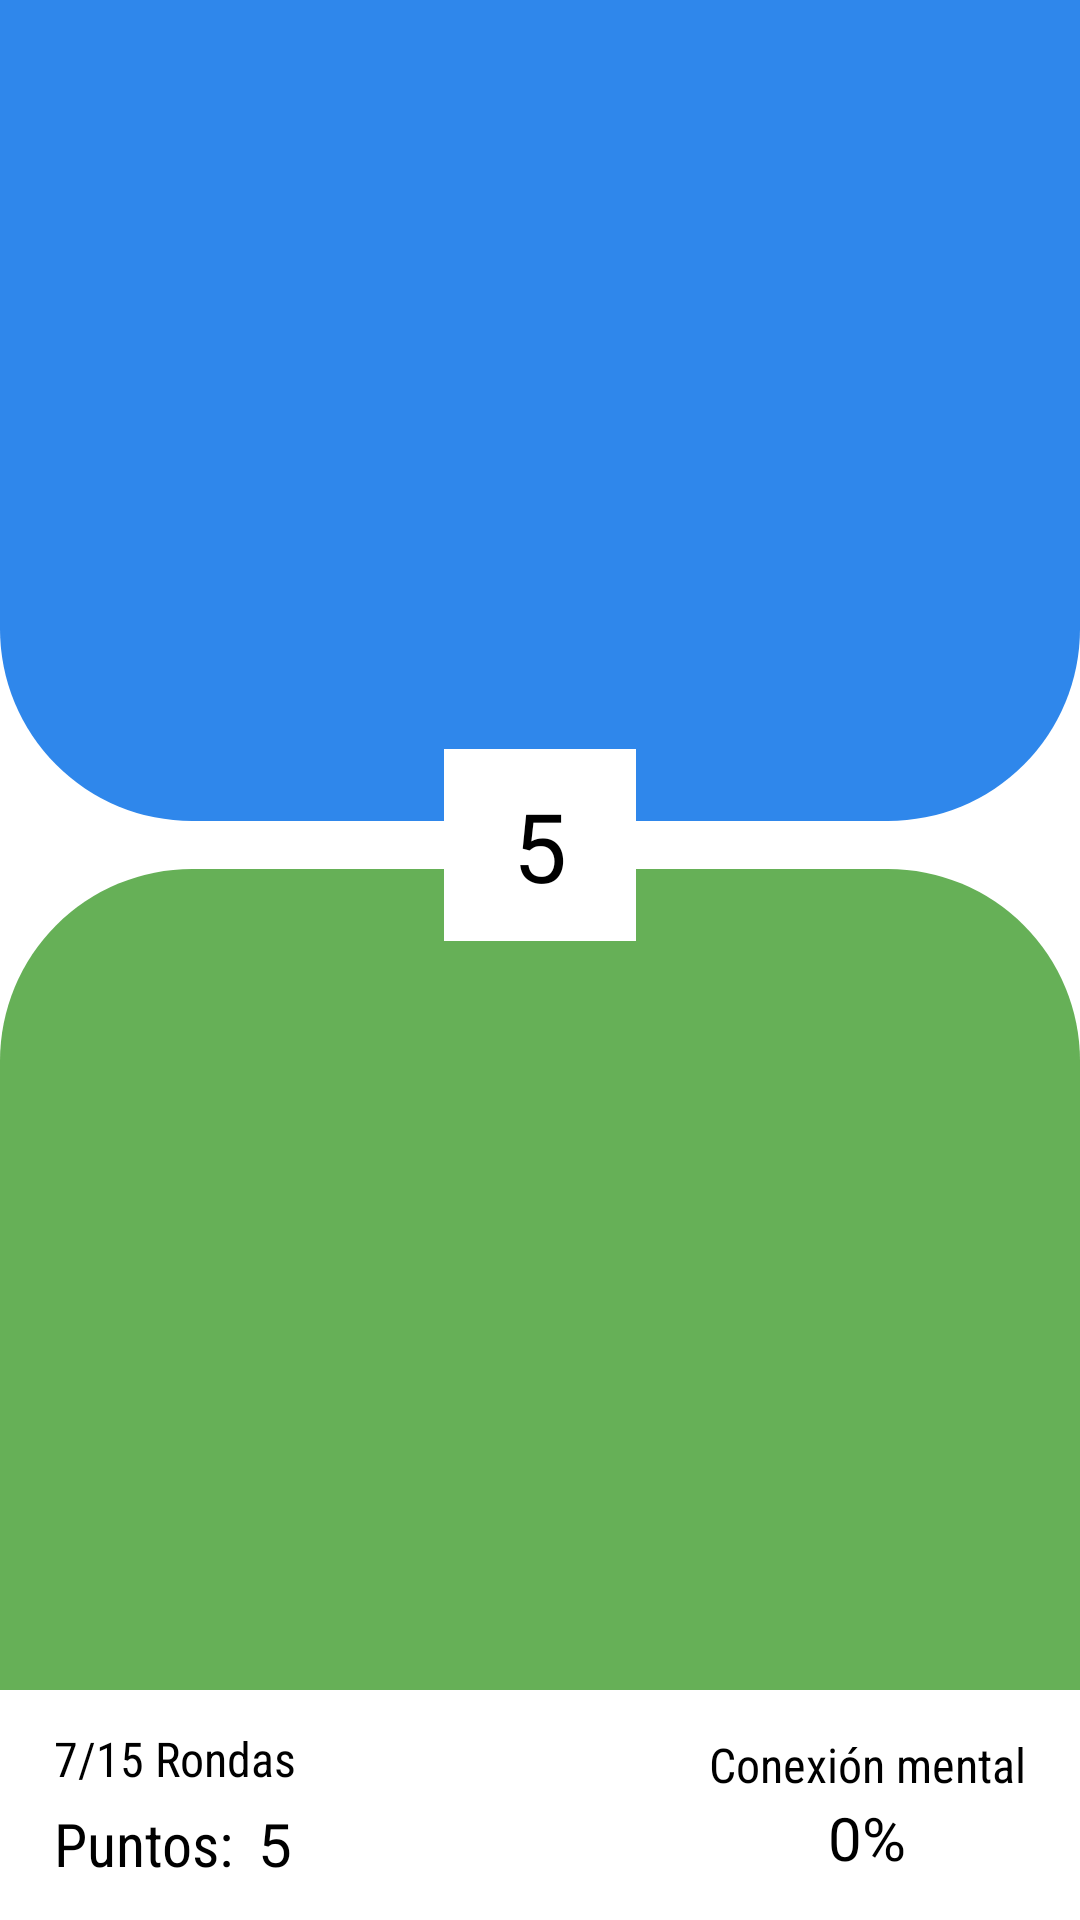

This screen was rendered from an Android layout file. Write that file and the resources it references.
<!-- AndroidManifest.xml: application theme Theme.OneThought -->
<!-- res/layout/fragment_offline.xml -->
<?xml version="1.0" encoding="utf-8"?>
<androidx.constraintlayout.widget.ConstraintLayout xmlns:android="http://schemas.android.com/apk/res/android"
    xmlns:app="http://schemas.android.com/apk/res-auto"
    xmlns:tools="http://schemas.android.com/tools"
    android:id="@+id/main_container"
    android:layout_width="match_parent"
    android:layout_height="match_parent"
    android:clipChildren="false"
    android:clipToPadding="false">

    <androidx.constraintlayout.widget.Guideline
        android:id="@+id/gl_left"
        android:layout_width="wrap_content"
        android:layout_height="wrap_content"
        android:orientation="vertical"
        app:layout_constraintGuide_percent="0.05" />

    <androidx.constraintlayout.widget.Guideline
        android:id="@+id/gl_right"
        android:layout_width="wrap_content"
        android:layout_height="wrap_content"
        android:orientation="vertical"
        app:layout_constraintGuide_percent="0.95" />

    <androidx.constraintlayout.widget.ConstraintLayout
        android:layout_width="match_parent"
        android:layout_height="0dp"
        app:layout_constraintBottom_toTopOf="@id/cl_bottom"
        app:layout_constraintTop_toTopOf="parent">

        <androidx.constraintlayout.widget.ConstraintLayout
            android:id="@+id/cl_card_top"
            android:layout_width="0dp"
            android:layout_height="0dp"
            android:background="@drawable/bg_card_top"
            android:backgroundTint="@color/blue"
            app:layout_constraintBottom_toTopOf="@id/space"
            app:layout_constraintLeft_toLeftOf="parent"
            app:layout_constraintRight_toRightOf="parent"
            app:layout_constraintTop_toTopOf="parent">

            <androidx.constraintlayout.widget.Guideline
                android:id="@+id/gl_left_top"
                android:layout_width="wrap_content"
                android:layout_height="wrap_content"
                android:orientation="vertical"
                app:layout_constraintGuide_percent="0.05" />

            <androidx.constraintlayout.widget.Guideline
                android:id="@+id/gl_right_top"
                android:layout_width="wrap_content"
                android:layout_height="wrap_content"
                android:orientation="vertical"
                app:layout_constraintGuide_percent="0.95" />

            <LinearLayout
                android:layout_width="wrap_content"
                android:layout_height="wrap_content"
                android:orientation="vertical"
                app:layout_constraintBottom_toBottomOf="parent"
                app:layout_constraintLeft_toLeftOf="@id/gl_left_top"
                app:layout_constraintRight_toRightOf="@id/gl_right_top"
                app:layout_constraintTop_toTopOf="parent">

                <TextView
                    android:id="@+id/tv_top_word"
                    style="@style/BigTextView"
                    android:layout_width="wrap_content"
                    android:layout_height="wrap_content"
                    android:textAllCaps="true"
                    android:textSize="32sp"
                    app:layout_constraintTop_toTopOf="parent"
                    tools:text="GUAPO" />

                <Space
                    android:layout_width="match_parent"
                    android:layout_height="@dimen/small" />

                <TextView
                    android:id="@+id/tv_top_reversed_word"
                    style="@style/BigTextView"
                    android:layout_width="wrap_content"
                    android:layout_height="wrap_content"
                    android:alpha="0.3"
                    android:scaleX="-1"
                    android:scaleY="-1"
                    android:textAllCaps="true"
                    android:textSize="32sp"
                    app:layout_constraintTop_toTopOf="parent"
                    tools:text="GUAPO" />

            </LinearLayout>

        </androidx.constraintlayout.widget.ConstraintLayout>

        <androidx.constraintlayout.widget.Guideline
            android:id="@+id/gl_medium"
            android:layout_width="wrap_content"
            android:layout_height="wrap_content"
            android:orientation="horizontal"
            app:layout_constraintGuide_percent="0.5" />

        <Space
            android:id="@+id/space"
            android:layout_width="match_parent"
            android:layout_height="@dimen/medium"
            app:layout_constraintBottom_toBottomOf="@id/gl_medium"
            app:layout_constraintTop_toTopOf="@id/gl_medium" />

        <androidx.constraintlayout.widget.ConstraintLayout
            android:id="@+id/cl_card_bottom"
            android:layout_width="0dp"
            android:layout_height="0dp"
            android:background="@drawable/bg_card_bottom"
            android:backgroundTint="@color/green"
            app:layout_constraintBottom_toBottomOf="parent"
            app:layout_constraintLeft_toLeftOf="parent"
            app:layout_constraintRight_toRightOf="parent"
            app:layout_constraintTop_toBottomOf="@id/space">

            <androidx.constraintlayout.widget.Guideline
                android:id="@+id/gl_left_bottom"
                android:layout_width="wrap_content"
                android:layout_height="wrap_content"
                android:orientation="vertical"
                app:layout_constraintGuide_percent="0.05" />

            <androidx.constraintlayout.widget.Guideline
                android:id="@+id/gl_right_bottom"
                android:layout_width="wrap_content"
                android:layout_height="wrap_content"
                android:orientation="vertical"
                app:layout_constraintGuide_percent="0.95" />

            <LinearLayout
                android:layout_width="wrap_content"
                android:layout_height="wrap_content"
                android:orientation="vertical"
                app:layout_constraintBottom_toBottomOf="parent"
                app:layout_constraintLeft_toLeftOf="@id/gl_left_bottom"
                app:layout_constraintRight_toRightOf="@id/gl_right_bottom"
                app:layout_constraintTop_toTopOf="parent">

                <TextView
                    android:id="@+id/tv_bottom_word"
                    style="@style/BigTextView"
                    android:layout_width="wrap_content"
                    android:layout_height="wrap_content"
                    android:alpha="0.3"
                    android:textAllCaps="true"
                    android:textSize="32sp"
                    app:layout_constraintTop_toTopOf="parent"
                    tools:text="GUAPO" />

                <Space
                    android:layout_width="match_parent"
                    android:layout_height="@dimen/small" />

                <TextView
                    android:id="@+id/tv_bottom_reversed_word"
                    style="@style/BigTextView"
                    android:layout_width="wrap_content"
                    android:layout_height="wrap_content"
                    android:scaleX="-1"
                    android:scaleY="-1"
                    android:textAllCaps="true"
                    android:textSize="32sp"
                    app:layout_constraintTop_toTopOf="parent"
                    tools:text="GUAPO" />

            </LinearLayout>

        </androidx.constraintlayout.widget.ConstraintLayout>

        <include
            android:id="@+id/countdown"
            layout="@layout/view_countdown"
            android:layout_width="wrap_content"
            android:layout_height="wrap_content"
            app:layout_constraintBottom_toBottomOf="@id/space"
            app:layout_constraintLeft_toLeftOf="@id/space"
            app:layout_constraintRight_toRightOf="@id/space"
            app:layout_constraintTop_toTopOf="@id/space" />

    </androidx.constraintlayout.widget.ConstraintLayout>

    <include
        android:id="@+id/cl_bottom"
        layout="@layout/view_bottom_rounds"
        android:layout_width="match_parent"
        android:layout_height="wrap_content"
        app:layout_constraintBottom_toBottomOf="parent" />

</androidx.constraintlayout.widget.ConstraintLayout>
<!-- res/layout/view_countdown.xml (included above) -->
<?xml version="1.0" encoding="utf-8"?>
<androidx.constraintlayout.widget.ConstraintLayout xmlns:android="http://schemas.android.com/apk/res/android"
    xmlns:app="http://schemas.android.com/apk/res-auto"
    xmlns:tools="http://schemas.android.com/tools"
    android:layout_width="wrap_content"
    android:layout_height="wrap_content">

    <com.google.android.material.imageview.ShapeableImageView
        android:id="@+id/bg_countdown"
        android:layout_width="64dp"
        android:layout_height="64dp"
        android:background="@color/white"
        app:layout_constraintBottom_toBottomOf="parent"
        app:layout_constraintLeft_toLeftOf="parent"
        app:layout_constraintRight_toRightOf="parent"
        app:layout_constraintTop_toTopOf="parent"
        app:shapeAppearanceOverlay="@style/circular_image" />

    <TextView
        android:id="@+id/tv_count"
        style="@style/BigTextView_Bold"
        android:layout_width="wrap_content"
        android:layout_height="wrap_content"
        android:textSize="32sp"
        app:layout_constraintBottom_toBottomOf="@id/bg_countdown"
        app:layout_constraintLeft_toLeftOf="@id/bg_countdown"
        app:layout_constraintRight_toRightOf="@id/bg_countdown"
        app:layout_constraintTop_toTopOf="@id/bg_countdown"
        tools:text="5" />

</androidx.constraintlayout.widget.ConstraintLayout>
<!-- res/layout/view_bottom_rounds.xml (included above) -->
<?xml version="1.0" encoding="utf-8"?>
<androidx.constraintlayout.widget.ConstraintLayout xmlns:android="http://schemas.android.com/apk/res/android"
    xmlns:app="http://schemas.android.com/apk/res-auto"
    xmlns:tools="http://schemas.android.com/tools"
    android:layout_width="match_parent"
    android:layout_height="wrap_content"
    android:background="@color/white"
    android:elevation="@dimen/elevation">

    <androidx.constraintlayout.widget.ConstraintLayout
        android:id="@+id/container"
        android:layout_width="match_parent"
        android:layout_height="match_parent"
        android:paddingVertical="@dimen/medium_small">

        <androidx.constraintlayout.widget.Guideline
            android:id="@+id/gl_left"
            android:layout_width="wrap_content"
            android:layout_height="wrap_content"
            android:orientation="vertical"
            app:layout_constraintGuide_percent="0.05" />

        <androidx.constraintlayout.widget.Guideline
            android:id="@+id/gl_right"
            android:layout_width="wrap_content"
            android:layout_height="wrap_content"
            android:orientation="vertical"
            app:layout_constraintGuide_percent="0.95" />

        <LinearLayout
            android:layout_width="0dp"
            android:layout_height="wrap_content"
            android:layout_marginEnd="@dimen/medium"
            android:orientation="vertical"
            app:layout_constraintBottom_toBottomOf="parent"
            app:layout_constraintLeft_toLeftOf="@id/gl_left"
            app:layout_constraintRight_toLeftOf="@id/ll_connection"
            app:layout_constraintTop_toTopOf="parent">

            <TextView
                android:id="@+id/tv_rounds_count"
                style="@style/MediumTextView"
                android:layout_width="wrap_content"
                android:layout_height="wrap_content"
                android:layout_marginBottom="@dimen/x_small"
                tools:text="7/15 Rondas" />

            <LinearLayout
                android:layout_width="wrap_content"
                android:layout_height="wrap_content"
                android:orientation="horizontal">

                <TextView
                    style="@style/BigTextView"
                    android:layout_width="wrap_content"
                    android:layout_height="wrap_content"
                    android:layout_marginEnd="@dimen/small"
                    android:text="@string/rounds_points" />

                <TextView
                    android:id="@+id/tv_points"
                    style="@style/BigTextView_Bold"
                    android:layout_width="wrap_content"
                    android:layout_height="wrap_content"
                    tools:text="5" />

            </LinearLayout>

        </LinearLayout>

        <LinearLayout
            android:id="@+id/ll_connection"
            android:layout_width="wrap_content"
            android:layout_height="wrap_content"
            android:orientation="vertical"
            app:layout_constraintBottom_toBottomOf="parent"
            app:layout_constraintRight_toRightOf="@id/gl_right"
            app:layout_constraintTop_toTopOf="parent">

            <TextView
                style="@style/MediumTextView"
                android:layout_width="wrap_content"
                android:layout_height="wrap_content"
                android:text="@string/rounds_connection" />

            <TextView
                android:id="@+id/tv_percent_connection"
                style="@style/BigTextView_Bold"
                android:layout_width="wrap_content"
                android:layout_height="wrap_content"
                android:layout_gravity="center"
                tools:text="@string/rounds_connection_zero" />

        </LinearLayout>

    </androidx.constraintlayout.widget.ConstraintLayout>

</androidx.constraintlayout.widget.ConstraintLayout>
<!-- resources referenced by this layout -->
<resources>
  <color name="blue">#2F87EB</color>
  <color name="green">#66B057</color>
  <color name="white">#FFFFFFFF</color>
  <dimen name="medium">16dp</dimen>
  <dimen name="medium_small">12dp</dimen>
  <dimen name="small">8dp</dimen>
  <dimen name="x_small">4dp</dimen>
  <!-- drawable bg_card_bottom (drawable) -->
  <?xml version="1.0" encoding="utf-8"?>
  <shape xmlns:android="http://schemas.android.com/apk/res/android">
      <solid android:color="@color/white" />
      <corners
          android:topLeftRadius="@dimen/card_radius"
          android:topRightRadius="@dimen/card_radius" />
  </shape>
  <!-- drawable bg_card_top (drawable) -->
  <?xml version="1.0" encoding="utf-8"?>
  <shape xmlns:android="http://schemas.android.com/apk/res/android">
      <solid android:color="@color/white" />
      <corners
          android:bottomLeftRadius="@dimen/card_radius"
          android:bottomRightRadius="@dimen/card_radius" />
  </shape>
  <string name="rounds_connection">Conexión mental</string>
  <string name="rounds_connection_zero">0%</string>
  <string name="rounds_points">Puntos:</string>
  <style name="BigTextView">
          <item name="android:fontFamily">sans-serif-condensed</item>
          <item name="android:textSize">20sp</item>
          <item name="android:textColor">@color/black</item>
      </style>
  <style name="BigTextView_Bold">
          <item name="android:fontFamily">@font/montserrat_bold</item>
          <item name="android:textSize">20sp</item>
          <item name="android:textColor">@color/black</item>
      </style>
  <style name="MediumTextView">
          <item name="android:fontFamily">sans-serif-condensed</item>
          <item name="android:textSize">16sp</item>
          <item name="android:textColor">@color/black</item>
      </style>
  <style name="Theme.OneThought" parent="Theme.MaterialComponents.DayNight.NoActionBar">
          <item name="colorPrimary">@color/purple_200</item>
          <item name="colorPrimaryVariant">@color/purple_500</item>
          <item name="colorOnPrimary">@color/white</item>
          <item name="colorSecondary">@color/purple_700</item>
      </style>
  <dimen name="card_radius">64dp</dimen>
  <color name="black">#FF000000</color>
  <color name="purple_200">#FFBB86FC</color>
  <color name="purple_500">#FF6200EE</color>
  <color name="purple_700">#FF3700B3</color>
</resources>
